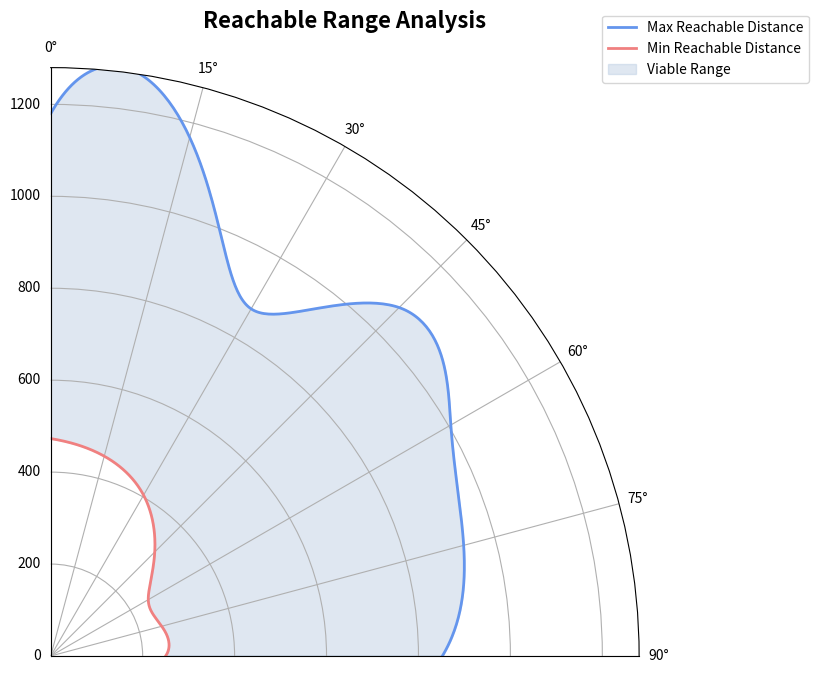

Source code (Python):
import numpy as np
import matplotlib.pyplot as plt
from scipy.interpolate import make_interp_spline

# --- 1. Data from the user ---
# Categories are the angles in degrees
angles_deg = np.array([0, 15, 30, 45, 60, 75, 90])

# Minimum and maximum distance values
d_min = np.array([473, 450, 404, 320, 245, 250, 250])
d_max = np.array([1180, 1168, 872, 1072, 1005, 930, 852])

# Convert angles from degrees to radians for plotting
angles_rad = np.deg2rad(angles_deg)

# --- 2. Create smooth curves for a more polished look ---
# To create a smooth curve, we need more points than the original data.
# We'll generate 300 points for a smooth transition between the original angles.
angles_rad_smooth = np.linspace(angles_rad.min(), angles_rad.max(), 300)

# Create spline functions for interpolation
spline_min = make_interp_spline(angles_rad, d_min)
spline_max = make_interp_spline(angles_rad, d_max)

# Calculate the smoothed distance values
d_min_smooth = spline_min(angles_rad_smooth)
d_max_smooth = spline_max(angles_rad_smooth)

# --- 3. Plotting the radar chart ---
# Initialize a figure and a polar subplot
fig, ax = plt.subplots(figsize=(8, 8), subplot_kw=dict(polar=True))

# Plot the smooth line for the maximum distance
ax.plot(angles_rad_smooth, d_max_smooth, label='Max Reachable Distance', color='cornflowerblue', linewidth=2)

# Plot the smooth line for the minimum distance
ax.plot(angles_rad_smooth, d_min_smooth, label='Min Reachable Distance', color='lightcoral', linewidth=2)

# Fill the area between the min and max lines to show the viable range
# Using a light shadow effect with the 'alpha' parameter for transparency
ax.fill_between(angles_rad_smooth, d_min_smooth, d_max_smooth, color='lightsteelblue', alpha=0.4, label='Viable Range')

# --- 4. Customizing the chart's appearance ---
# Set the direction for the angles to be anti-clockwise
ax.set_theta_direction(-1)

# Set the 0-degree angle to be at the top (12 o'clock)
ax.set_theta_offset(np.pi / 2.0)

# Set the plot to be a quarter circle (0 to 90 degrees)
ax.set_thetalim(0, np.pi / 2.0)

# Set the labels for the angles
ax.set_xticks(np.deg2rad(np.arange(0, 105, 15)))
ax.set_xticklabels(['0°', '15°', '30°', '45°', '60°', '75°', '90°'])

# Set the radial axis (distance) limits. We add a little padding.
ax.set_ylim(0, d_max.max() + 100)

# Add a title to the chart
ax.set_title('Reachable Range Analysis', va='bottom', fontsize=16, fontweight='bold')

# Add a legend to identify the lines and the filled area
ax.legend(loc='upper right', bbox_to_anchor=(1.3, 1.1))

# Use a tight layout to prevent labels from overlapping
plt.tight_layout()

# --- 5. Display the chart ---
plt.show()
